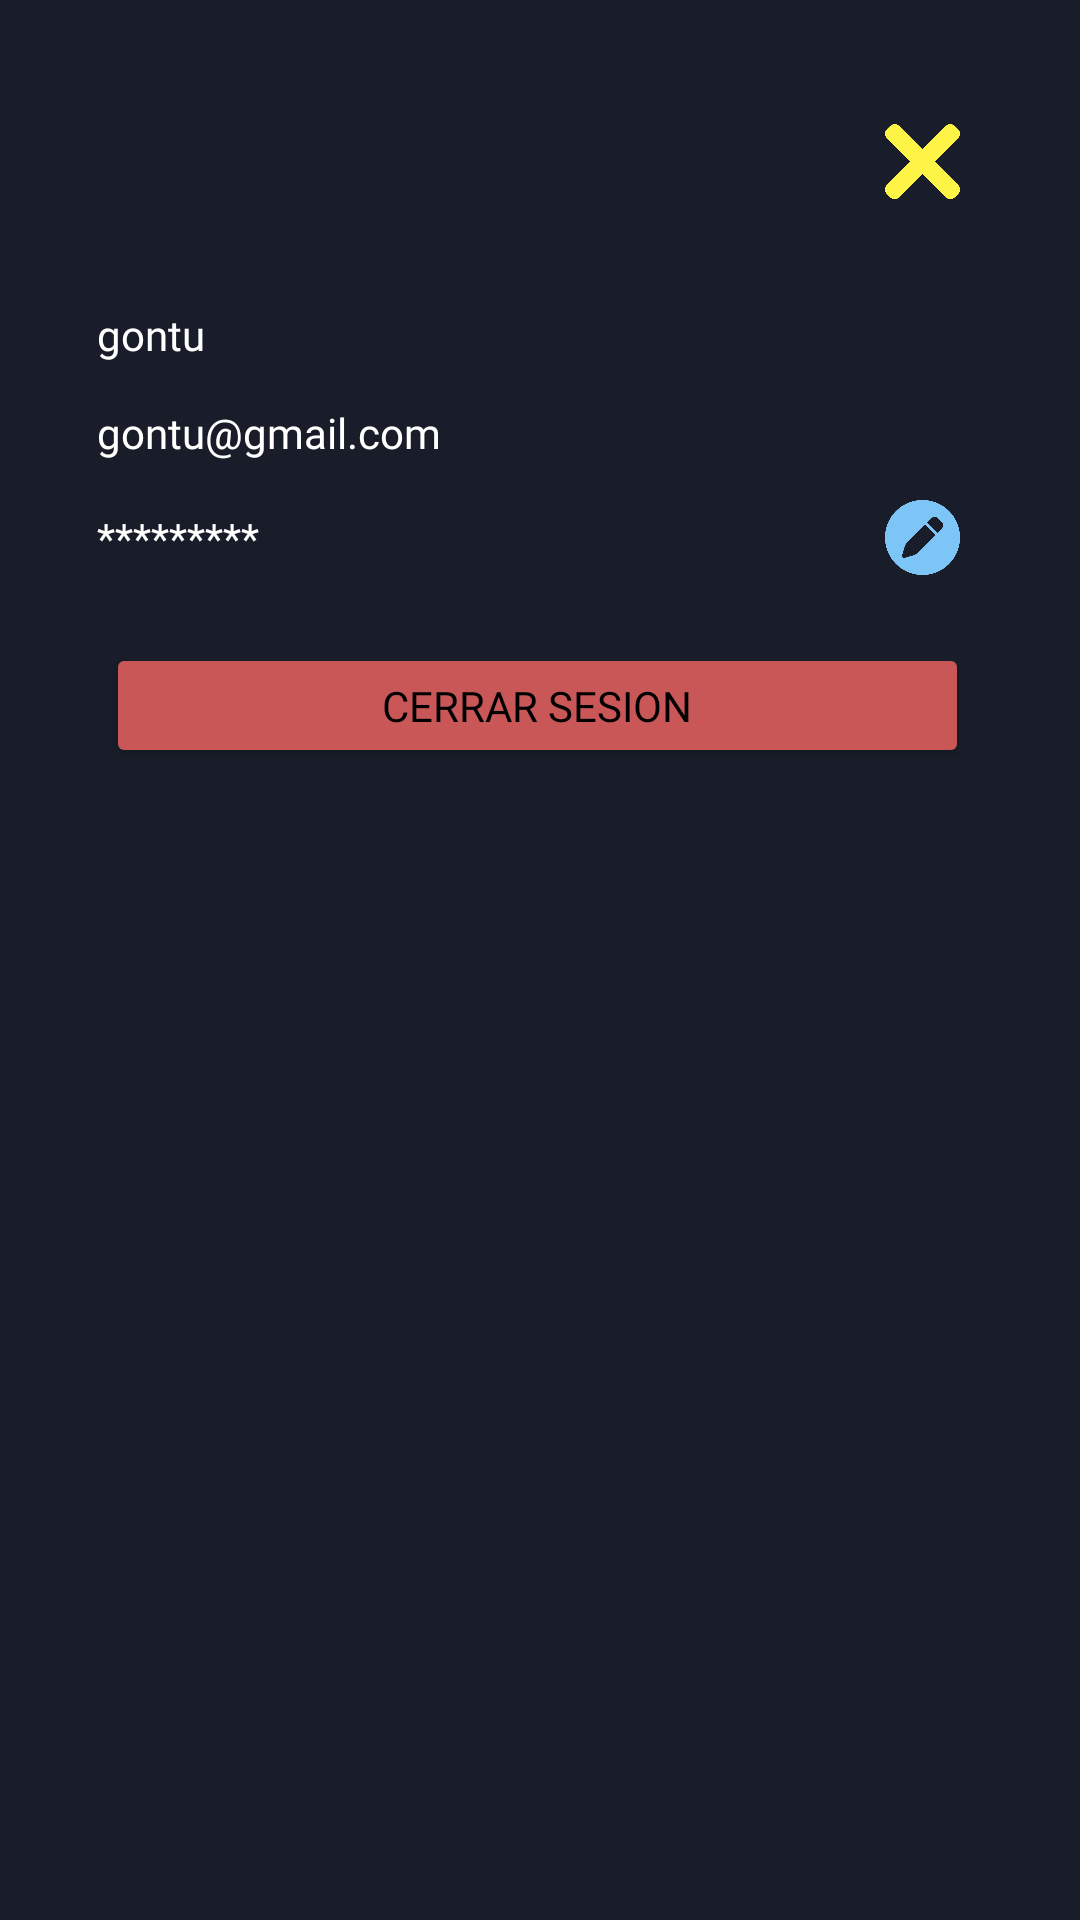

Reconstruct the res/layout file that produces this screen, plus the resources it refers to.
<!-- AndroidManifest.xml: application theme Theme.FitnessApp -->
<!-- res/layout/activity_user_profile.xml -->
<?xml version="1.0" encoding="utf-8"?>
<androidx.constraintlayout.widget.ConstraintLayout xmlns:android="http://schemas.android.com/apk/res/android"
    xmlns:app="http://schemas.android.com/apk/res-auto"
    xmlns:tools="http://schemas.android.com/tools"
    android:id="@+id/main"
    android:layout_width="match_parent"
    android:layout_height="match_parent"
    android:background="@color/mine"
    tools:context=".UserProfile">

    <androidx.constraintlayout.widget.Guideline
        android:id="@+id/guideline10"
        android:layout_width="wrap_content"
        android:layout_height="wrap_content"
        android:orientation="vertical"
        app:layout_constraintGuide_percent="0.09" />

    <androidx.constraintlayout.widget.Guideline
        android:id="@+id/guideline16"
        android:layout_width="wrap_content"
        android:layout_height="wrap_content"
        android:orientation="horizontal"
        app:layout_constraintGuide_percent="0.0484375" />

    <ImageView
        android:id="@+id/imageView7"
        android:layout_width="0dp"
        android:layout_height="0dp"
        app:layout_constraintBottom_toTopOf="@+id/guideline20"
        app:layout_constraintEnd_toStartOf="@+id/guideline23"
        app:layout_constraintHorizontal_bias="0.0"
        app:layout_constraintStart_toStartOf="@+id/guideline10"
        app:layout_constraintTop_toTopOf="@+id/guideline16"
        app:srcCompat="@drawable/usuario" />

    <androidx.constraintlayout.widget.Guideline
        android:id="@+id/guideline20"
        android:layout_width="wrap_content"
        android:layout_height="wrap_content"
        android:orientation="horizontal"
        app:layout_constraintGuide_percent="0.12" />

    <androidx.constraintlayout.widget.Guideline
        android:id="@+id/guideline23"
        android:layout_width="wrap_content"
        android:layout_height="wrap_content"
        android:orientation="vertical"
        app:layout_constraintGuide_percent="0.225" />

    <TextView
        android:id="@+id/name"
        android:layout_width="0dp"
        android:layout_height="wrap_content"
        android:fontFamily="@font/roboto_bold"
        android:text="gontu"
        android:textColor="#FFFFFF"
        app:layout_constraintBottom_toTopOf="@+id/guideline28"
        app:layout_constraintEnd_toStartOf="@+id/guideline24"
        app:layout_constraintStart_toStartOf="@+id/guideline10"
        app:layout_constraintTop_toTopOf="@+id/guideline31" />

    <TextView
        android:id="@+id/email"
        android:layout_width="0dp"
        android:layout_height="wrap_content"
        android:fontFamily="@font/roboto_bold"
        android:text="gontu@gmail.com"
        android:textColor="#FFFFFF"
        app:layout_constraintBottom_toTopOf="@+id/guideline29"
        app:layout_constraintEnd_toStartOf="@+id/guideline24"
        app:layout_constraintStart_toStartOf="@+id/guideline10"
        app:layout_constraintTop_toTopOf="@+id/guideline28" />

    <TextView
        android:id="@+id/password"
        android:layout_width="0dp"
        android:layout_height="wrap_content"
        android:fontFamily="@font/roboto_bold"
        android:text="*********"
        android:textColor="#FFFFFF"
        app:layout_constraintBottom_toTopOf="@+id/guideline30"
        app:layout_constraintEnd_toStartOf="@+id/guideline24"
        app:layout_constraintStart_toStartOf="@+id/guideline10"
        app:layout_constraintTop_toTopOf="@+id/guideline29" />

    <androidx.constraintlayout.widget.Guideline
        android:id="@+id/guideline24"
        android:layout_width="wrap_content"
        android:layout_height="wrap_content"
        android:orientation="vertical"
        app:layout_constraintGuide_percent="0.7138889" />

    <androidx.constraintlayout.widget.Guideline
        android:id="@+id/guideline25"
        android:layout_width="wrap_content"
        android:layout_height="wrap_content"
        android:orientation="vertical"
        app:layout_constraintGuide_percent="0.25" />

    <ImageView
        android:id="@+id/imageView8"
        android:layout_width="0dp"
        android:layout_height="0dp"
        android:onClick="changeHomeActivity"
        android:padding="6sp"
        app:layout_constraintBottom_toTopOf="@+id/guideline20"
        app:layout_constraintEnd_toStartOf="@+id/guideline26"
        app:layout_constraintStart_toStartOf="@+id/guideline27"
        app:layout_constraintTop_toTopOf="@+id/guideline16"
        app:srcCompat="@drawable/image" />

    <Button
        android:id="@+id/up_log_out"
        android:layout_width="0dp"
        android:layout_height="0dp"
        android:layout_margin="3sp"
        android:layout_weight="1"
        android:backgroundTint="#CA5757"
        android:fontFamily="@font/open_sans_condensed_bold"
        android:onClick="checkIfExist"
        android:text="CERRAR SESION"
        android:textColor="#000000"
        android:textSize="14sp"
        app:cornerRadius="30px"
        app:layout_constraintBottom_toTopOf="@+id/guideline32"
        app:layout_constraintEnd_toStartOf="@+id/guideline26"
        app:layout_constraintStart_toStartOf="@+id/guideline10"
        app:layout_constraintTop_toTopOf="@+id/guideline33">

    </Button>

    <androidx.constraintlayout.widget.Guideline
        android:id="@+id/guideline26"
        android:layout_width="wrap_content"
        android:layout_height="wrap_content"
        android:orientation="vertical"
        app:layout_constraintGuide_percent="0.90555555" />

    <androidx.constraintlayout.widget.Guideline
        android:id="@+id/guideline27"
        android:layout_width="wrap_content"
        android:layout_height="wrap_content"
        android:orientation="vertical"
        app:layout_constraintGuide_percent="0.80277777" />

    <androidx.constraintlayout.widget.Guideline
        android:id="@+id/guideline28"
        android:layout_width="wrap_content"
        android:layout_height="wrap_content"
        android:orientation="horizontal"
        app:layout_constraintGuide_percent="0.2" />

    <androidx.constraintlayout.widget.Guideline
        android:id="@+id/guideline29"
        android:layout_width="wrap_content"
        android:layout_height="wrap_content"
        android:orientation="horizontal"
        app:layout_constraintGuide_percent="0.25" />

    <androidx.constraintlayout.widget.Guideline
        android:id="@+id/guideline30"
        android:layout_width="wrap_content"
        android:layout_height="wrap_content"
        android:orientation="horizontal"
        app:layout_constraintGuide_percent="0.31" />

    <androidx.constraintlayout.widget.Guideline
        android:id="@+id/guideline31"
        android:layout_width="wrap_content"
        android:layout_height="wrap_content"
        android:orientation="horizontal"
        app:layout_constraintGuide_percent="0.1484375" />

    <ImageView
        android:id="@+id/imageView9"
        android:layout_width="0dp"
        android:layout_height="0dp"
        android:onClick="developing"
        android:padding="6sp"
        app:layout_constraintBottom_toTopOf="@+id/guideline30"
        app:layout_constraintEnd_toStartOf="@+id/guideline26"
        app:layout_constraintStart_toStartOf="@+id/guideline27"
        app:layout_constraintTop_toTopOf="@+id/guideline29"
        app:srcCompat="@drawable/edit_logo" />

    <androidx.constraintlayout.widget.Guideline
        android:id="@+id/guideline32"
        android:layout_width="wrap_content"
        android:layout_height="wrap_content"
        android:orientation="horizontal"
        app:layout_constraintGuide_percent="0.4046875" />

    <androidx.constraintlayout.widget.Guideline
        android:id="@+id/guideline33"
        android:layout_width="wrap_content"
        android:layout_height="wrap_content"
        android:orientation="horizontal"
        app:layout_constraintGuide_percent="0.33" />

    <androidx.constraintlayout.widget.Guideline
        android:id="@+id/guideline37"
        android:layout_width="wrap_content"
        android:layout_height="wrap_content"
        android:orientation="horizontal"
        app:layout_constraintGuide_percent="0.80437756" />

</androidx.constraintlayout.widget.ConstraintLayout>
<!-- resources referenced by this layout -->
<resources>
  <color name="mine">#181D29</color>
  <!-- drawable edit_logo: png bitmap (drawable, 24110 bytes) -->
  <!-- drawable image: png bitmap (drawable, 15769 bytes) -->
  <style name="Theme.FitnessApp" parent="Theme.MaterialComponents.DayNight.NoActionBar">
          <item name="windowNoTitle">true</item>
      </style>
</resources>
